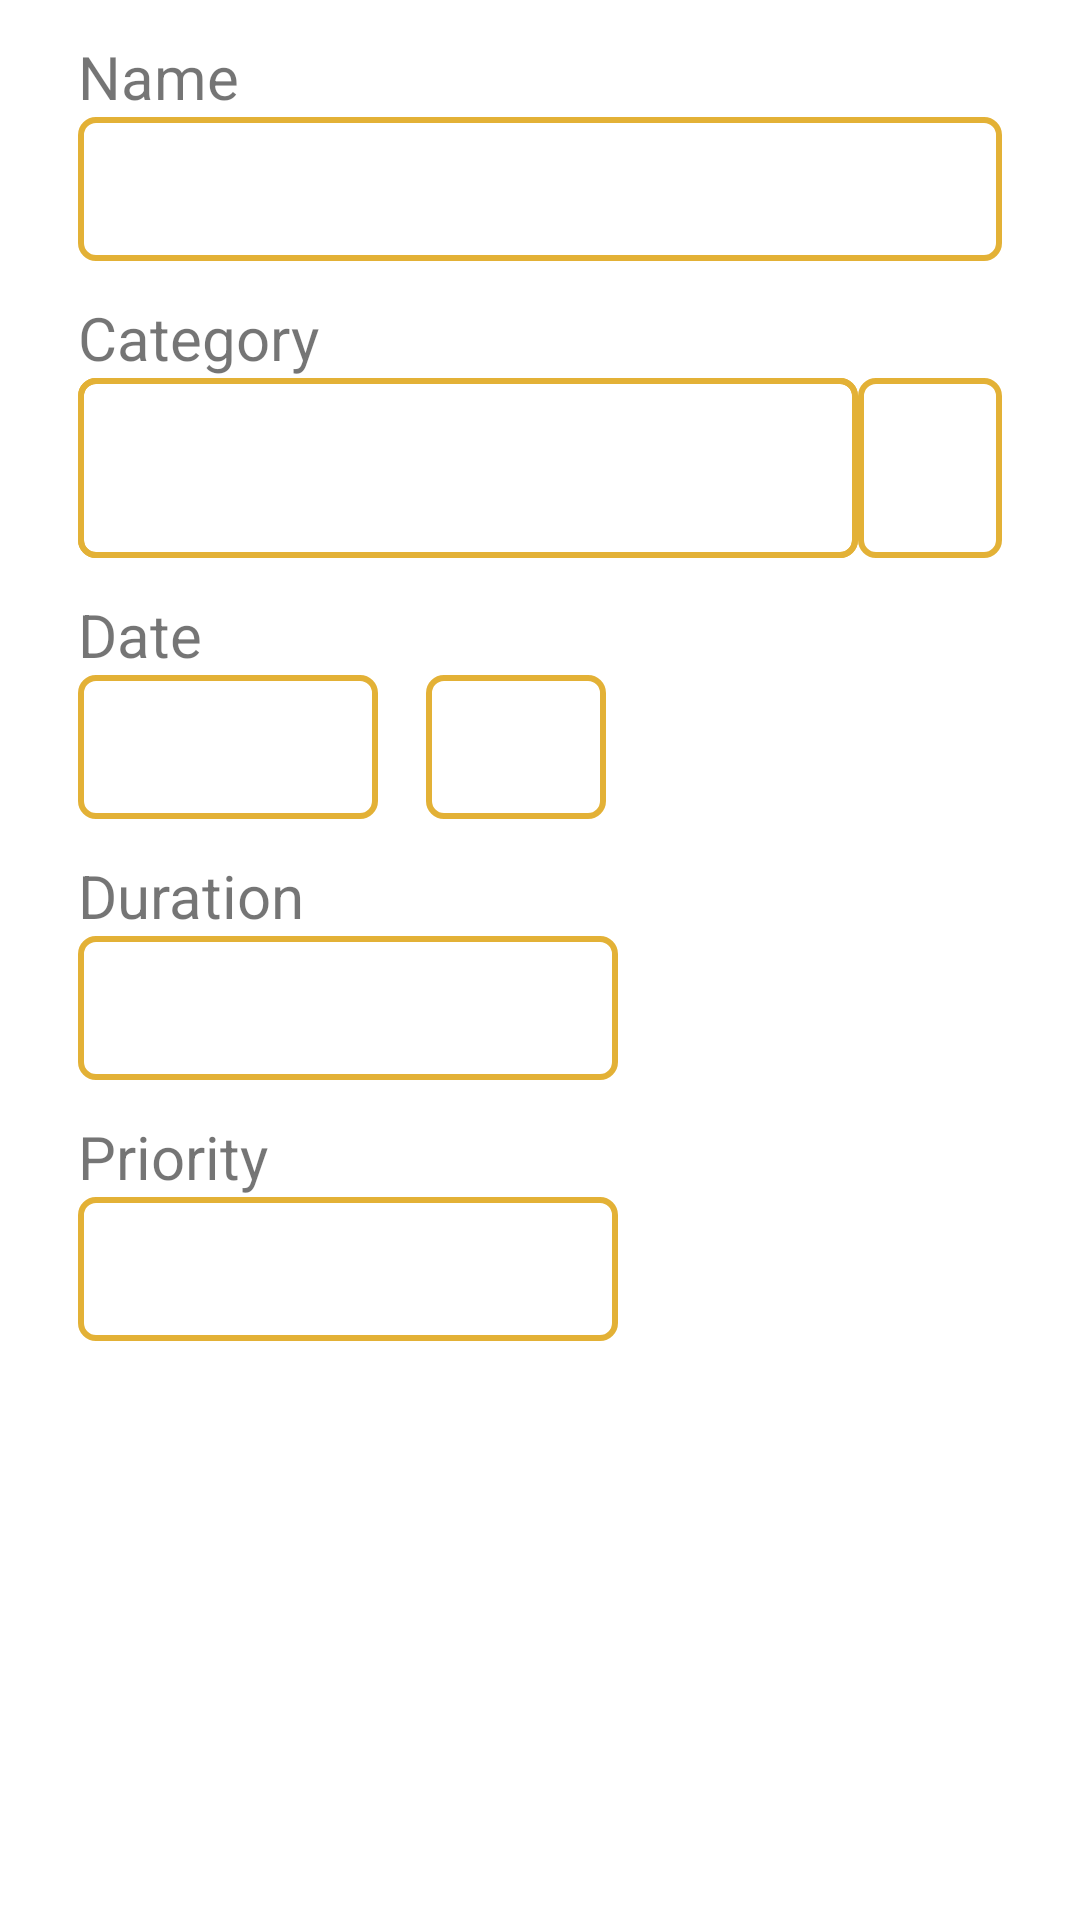

Produce the Android XML layout that renders to this screen, including the resource entries it uses.
<!-- AndroidManifest.xml: application theme Theme.LordOfTime -->
<!-- res/layout/fragment_task_edit.xml -->
<?xml version="1.0" encoding="utf-8"?>
<androidx.constraintlayout.widget.ConstraintLayout
    xmlns:android="http://schemas.android.com/apk/res/android"
    xmlns:app="http://schemas.android.com/apk/res-auto"
    xmlns:tools="http://schemas.android.com/tools"
    android:layout_width="match_parent"
    android:layout_height="match_parent"
    android:paddingStart="@dimen/line_height"
    android:paddingEnd="@dimen/line_height">

    <EditText
        android:id="@+id/name_edit"
        android:layout_width="match_parent"
        android:layout_height="@dimen/edit_height"
        android:background="@drawable/border"
        android:inputType="textPersonName"
        android:paddingStart="@dimen/small_padding"
        android:paddingEnd="@dimen/small_padding"
        android:textSize="@dimen/line_text_size"
        app:layout_constraintStart_toStartOf="@+id/textName"
        app:layout_constraintTop_toBottomOf="@+id/textName"
        android:importantForAutofill="no"
        tools:ignore="LabelFor" />

    <EditText
        android:id="@+id/priority_edit"
        android:layout_width="@dimen/half_color_edit"
        android:layout_height="@dimen/edit_height"
        android:background="@drawable/border"
        android:gravity="center"
        android:inputType="number"
        android:paddingStart="@dimen/small_padding"
        android:paddingEnd="@dimen/small_padding"
        android:textSize="@dimen/line_text_size"
        app:layout_constraintStart_toStartOf="@+id/textPriority"
        app:layout_constraintTop_toBottomOf="@+id/textPriority"
        android:importantForAutofill="no"
        tools:ignore="LabelFor" />

    <EditText
        android:id="@+id/hour_edit"
        android:layout_width="wrap_content"
        android:layout_height="@dimen/edit_height"
        android:paddingStart="@dimen/small_padding"
        android:paddingEnd="@dimen/small_padding"
        android:minWidth="60dp"
        android:gravity="center"
        android:textSize="@dimen/line_text_size"
        android:background="@drawable/border"
        app:layout_constraintStart_toEndOf="@+id/date_edit"
        app:layout_constraintTop_toTopOf="@+id/date_edit"
        android:layout_marginStart="@dimen/default_margin"
        android:focusable="false"
        android:focusableInTouchMode="false"
        tools:text="12:00"
        android:importantForAutofill="no"
        tools:ignore="LabelFor,TextFields" />

    <EditText
        android:id="@+id/date_edit"
        android:layout_width="wrap_content"
        android:layout_height="@dimen/edit_height"
        android:background="@drawable/border"
        android:focusable="false"
        android:focusableInTouchMode="false"
        android:gravity="center"
        android:minWidth="100dp"
        android:paddingStart="@dimen/small_padding"
        android:paddingEnd="@dimen/small_padding"
        android:textSize="@dimen/line_text_size"

        app:layout_constraintStart_toStartOf="@+id/textDate"
        app:layout_constraintTop_toBottomOf="@+id/textDate"
        tools:text="07/30/02"
        android:importantForAutofill="no"
        tools:ignore="LabelFor,TextFields" />


    <EditText
        android:id="@+id/duration_edit"
        android:layout_width="@dimen/half_color_edit"
        android:layout_height="@dimen/edit_height"
        android:background="@drawable/border"
        android:gravity="center"
        android:inputType="numberDecimal"
        android:paddingStart="@dimen/small_padding"
        android:paddingEnd="@dimen/small_padding"
        android:textSize="@dimen/line_text_size"

        app:layout_constraintStart_toStartOf="@+id/textDuration"
        app:layout_constraintTop_toBottomOf="@+id/textDuration"
        android:importantForAutofill="no"
        tools:ignore="LabelFor" />


    
    <LinearLayout
        android:id="@+id/category_edit"
        android:layout_width="match_parent"
        android:layout_height="wrap_content"
        android:gravity="center_vertical"
        android:orientation="horizontal"
        android:textSize="@dimen/line_text_size"
        app:layout_constraintEnd_toEndOf="parent"
        app:layout_constraintStart_toStartOf="@+id/textCategory"
        app:layout_constraintTop_toBottomOf="@+id/textCategory">

        <LinearLayout
            android:id="@+id/linear_color"
            android:layout_width="0dp"
            android:layout_weight="1"
            android:layout_height="wrap_content"
            android:background="@drawable/border"
            android:gravity="center_vertical"
            android:orientation="vertical">

            <Spinner
                android:id="@+id/check_category"
                android:layout_width="match_parent"
                android:layout_height="@dimen/color_line_with_margin"
                android:layout_marginTop="0dp"
                android:dropDownVerticalOffset="@dimen/color_line_with_margin"
                android:gravity="center"
                android:spinnerMode="dropdown"
                android:textSize="@dimen/line_text_size"
                android:background="@drawable/border"
                android:popupBackground="@drawable/filled_border"
                />


        </LinearLayout>


        <ImageButton
            android:id="@+id/add_color"
            android:layout_width="@dimen/edit_height"
            android:layout_height="match_parent"
            android:background="@drawable/border"
            android:scaleType="fitCenter"
            app:tint="@color/blue_gray"
            app:srcCompat="@drawable/ic_edit"
            android:padding="@dimen/small_padding"
            tools:ignore="ContentDescription" />

    </LinearLayout>

    <TextView
        android:id="@+id/textName"
        android:layout_width="wrap_content"
        android:layout_height="wrap_content"
        android:layout_marginTop="@dimen/task_changer_label_margin"
        android:text="@string/name"
        android:textSize="@dimen/line_text_size"
        app:layout_constraintStart_toStartOf="parent"
        app:layout_constraintTop_toTopOf="parent" />

    <TextView
        android:id="@+id/textPriority"
        android:layout_width="wrap_content"
        android:layout_height="wrap_content"
        android:text="@string/priority"
        android:textSize="@dimen/line_text_size"
        android:layout_marginTop="@dimen/task_changer_label_margin"
        app:layout_constraintStart_toStartOf="@+id/category_edit"
        app:layout_constraintTop_toBottomOf="@+id/duration_edit" />

    <TextView
        android:id="@+id/textCategory"
        android:layout_width="wrap_content"
        android:layout_height="wrap_content"
        android:text="@string/category"
        android:textSize="@dimen/line_text_size"
        android:layout_marginTop="@dimen/task_changer_label_margin"
        app:layout_constraintStart_toStartOf="@+id/name_edit"
        app:layout_constraintTop_toBottomOf="@+id/name_edit" />

    <TextView
        android:id="@+id/textDate"
        android:layout_width="wrap_content"
        android:layout_height="wrap_content"
        android:text="@string/date"
        android:textSize="@dimen/line_text_size"
        android:layout_marginTop="@dimen/task_changer_label_margin"

        app:layout_constraintStart_toStartOf="@+id/priority_edit"
        app:layout_constraintTop_toBottomOf="@+id/category_edit" />

    <TextView
        android:id="@+id/textDuration"
        android:layout_width="wrap_content"
        android:layout_height="wrap_content"
        android:text="@string/duration_time"
        android:textSize="@dimen/line_text_size"
        android:layout_marginTop="@dimen/task_changer_label_margin"
        app:layout_constraintStart_toStartOf="@+id/date_edit"
        app:layout_constraintTop_toBottomOf="@+id/date_edit" />

    <ImageButton
        android:id="@+id/delete_edit_button"
        android:layout_width="@dimen/edit_buttons_size"
        android:layout_height="@dimen/edit_buttons_size"

        android:layout_marginTop="@dimen/line_height"
        android:background="@null"
        android:scaleType="fitCenter"

        app:layout_constraintStart_toStartOf="parent"
        app:layout_constraintTop_toBottomOf="@+id/priority_edit"
        app:srcCompat="@drawable/ic_delete"
        app:tint="@color/cardview_dark_background"
        android:contentDescription="@string/delete" />

    <ImageButton
        android:id="@+id/cancel_edit_button"
        android:layout_width="@dimen/edit_buttons_size"
        android:layout_height="@dimen/edit_buttons_size"
        android:layout_marginBottom="@dimen/task_changer_label_margin"
        android:background="@null"
        android:scaleType="fitCenter"
        app:layout_constraintBottom_toBottomOf="parent"
        app:layout_constraintStart_toStartOf="parent"
        app:srcCompat="@drawable/ic_arrow_back"
        app:tint="@color/cardview_dark_background"
        android:contentDescription="@string/back" />


    <ImageButton
        android:id="@+id/save_edit_button"
        android:layout_width="@dimen/edit_buttons_size"
        android:layout_height="@dimen/edit_buttons_size"
        android:layout_marginBottom="@dimen/task_changer_label_margin"
        android:scaleType="fitCenter"
        android:background="@null"
        app:layout_constraintBottom_toBottomOf="parent"
        app:layout_constraintEnd_toEndOf="parent"
        app:srcCompat="@drawable/ic_save"
        app:tint="@color/lemon"
        android:contentDescription="@string/save" />


</androidx.constraintlayout.widget.ConstraintLayout>
<!-- resources referenced by this layout -->
<resources>
  <color name="blue_gray">#2E6F95</color>
  <color name="lemon">#C2E812</color>
  <dimen name="color_line_with_margin">60dp</dimen>
  <dimen name="default_margin">16dp</dimen>
  <dimen name="edit_buttons_size">75dp</dimen>
  <dimen name="edit_height">48dp</dimen>
  <dimen name="half_color_edit">180dp</dimen>
  <dimen name="line_height">26dp</dimen>
  <dimen name="line_text_size">20sp</dimen>
  <dimen name="small_padding">6dp</dimen>
  <dimen name="task_changer_label_margin">12dp</dimen>
  <!-- drawable border (drawable) -->
  <?xml version="1.0" encoding="utf-8"?>
  <selector xmlns:android="http://schemas.android.com/apk/res/android">
  
      <item android:state_checked="true" >
          <shape>
              <solid android:color="@android:color/transparent" />
              <corners android:radius="5dp" />
              <stroke
                  android:width="2dp"
                  android:color="@color/switch_track_stroke_selected" />
          </shape>
      </item>
      <item  android:state_checked="false"  >
          <shape>
              <solid android:color="@android:color/transparent" />
              <corners android:radius="5dp" />
              <stroke
                  android:width="2dp"
                  android:color="@color/switch_track_stroke_selected" />
          </shape>
      </item>
  
  
  </selector>
  <!-- drawable filled_border (drawable) -->
  <?xml version="1.0" encoding="utf-8"?>
  <shape xmlns:android="http://schemas.android.com/apk/res/android">
      <solid android:color="@color/background" />
      <corners android:radius="5dp" />
      <stroke
          android:width="1.5dp"
          android:color="@color/switch_track_stroke_selected" />
  </shape>
  <string name="back">back</string>
  <string name="category">Category</string>
  <string name="date">Date</string>
  <string name="delete">delete</string>
  <string name="duration_time">Duration</string>
  <string name="name">Name</string>
  <string name="priority">Priority</string>
  <string name="save">save</string>
  <style name="Theme.LordOfTime" parent="Theme.MaterialComponents.DayNight.DarkActionBar">
          
          <item name="android:windowBackground">@color/background</item>
          <item name="colorPrimary">@color/blue_gray</item>
          <item name="colorPrimaryVariant">@color/gray_light</item>
          <item name="colorPrimaryDark">@color/drawer_bg</item>
          <item name="colorOnPrimary">@color/white</item>
          <item name="colorAccent">@color/colorAccent</item>
          
          <item name="colorSecondary">@color/teal_200</item>
          <item name="colorSecondaryVariant">@color/teal_700</item>
          <item name="colorOnSecondary">@color/black</item>
          
          <item name="android:statusBarColor" tools:targetApi="l">?attr/colorPrimaryVariant</item>
          
      </style>
  <color name="switch_track_stroke_selected">#E3B136</color>
  <color name="background">#FFFFFF</color>
  <color name="gray_light">#202232</color>
  <color name="white">#FFFFFFFF</color>
  <color name="colorAccent">#276495</color>
  <color name="teal_200">#FF03DAC5</color>
  <color name="teal_700">#FF018786</color>
  <color name="black">#FF000000</color>
</resources>
